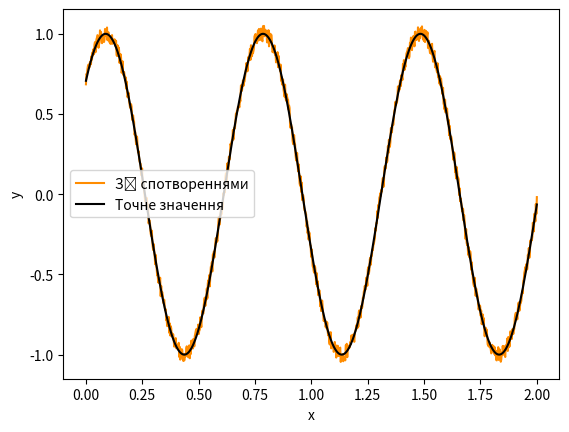

This chart was generated by the following Python code:
import numpy as np
import matplotlib.pyplot as plt

# Задані параметри
A = 1.0  # Амплітуда синусоїди
n = 9  # Параметр n
phi = np.pi / 4  # Зсув по фазі
N = n * 100  # Кількість значень у послідовності


# Функція для генерації тестової послідовності з випадковими спотвореннями
def generate_sequence():
    x = np.linspace(0, 2, N)  # Інтервал x для вимірювання значень
    y_exact = A * np.sin(n * x + phi)  # Точне значення без спотворень
    deviation = np.random.uniform(-0.05 * A, 0.05 * A, N)  # Випадкове спотворення
    y = y_exact + deviation  # Загальна послідовність зі спотвореннями
    return x, y, y_exact


# Функції для обчислення середніх значень
def arithmetic_mean(sequence):
    return np.mean(sequence)


def harmonic_mean(sequence):
    return len(sequence) / np.sum(1 / sequence)


def geometric_mean(sequence):
    sequence = np.where(sequence <= 0, np.nan, sequence)  # Заміна недопустимих значень на NaN
    return np.nanprod(sequence) ** (1 / np.sum(~np.isnan(sequence)))


# Функція для виводу результату на екран у вигляді графіку
def plot_results(x, y, y_exact):
    plt.plot(x, y, label='Зі спотвореннями', color='darkorange')
    plt.plot(x, y_exact, label='Точне значення', color='black')
    plt.xlabel('x')
    plt.ylabel('y')
    plt.legend()
    plt.show()


# Функція для обчислення точного значення
def exact_value(x):
    return A * np.sin(n * x + phi)


# Функція для порівняння наближеного значення з точним
def compare_values(approximate, exact):
    absolute_error = np.abs(approximate - exact)
    relative_error = absolute_error / np.abs(exact)
    return absolute_error, relative_error


# Головна частина програми
x, y, y_exact = generate_sequence()

# Обчислення середніх значень
arithmetic = arithmetic_mean(y)
harmonic = harmonic_mean(y)
geometric = geometric_mean(y)

# Вивід результатів
print('\nАрифметичне середнє:', arithmetic)
print('Гармонійне середнє:', harmonic)
print('Геометричне середнє:', geometric)

# Виведення графіку
plot_results(x, y, y_exact)

# Обчислення точного значення та порівняння з наближеним
exact = exact_value(x)
absolute_error, relative_error = compare_values(y, exact)

# Порівняння максимумів і мінімумів похибок
max_absolute_error = np.max(absolute_error)
min_absolute_error = np.min(absolute_error)
max_relative_error = np.max(relative_error)
min_relative_error = np.min(relative_error)

print('\nМаксимальна абсолютна похибка:', max_absolute_error)
print('Мінімальна абсолютна похибка:', min_absolute_error)
print('\nМаксимальна відносна похибка:', max_relative_error)
print('Мінімальна відносна похибка:', min_relative_error)
